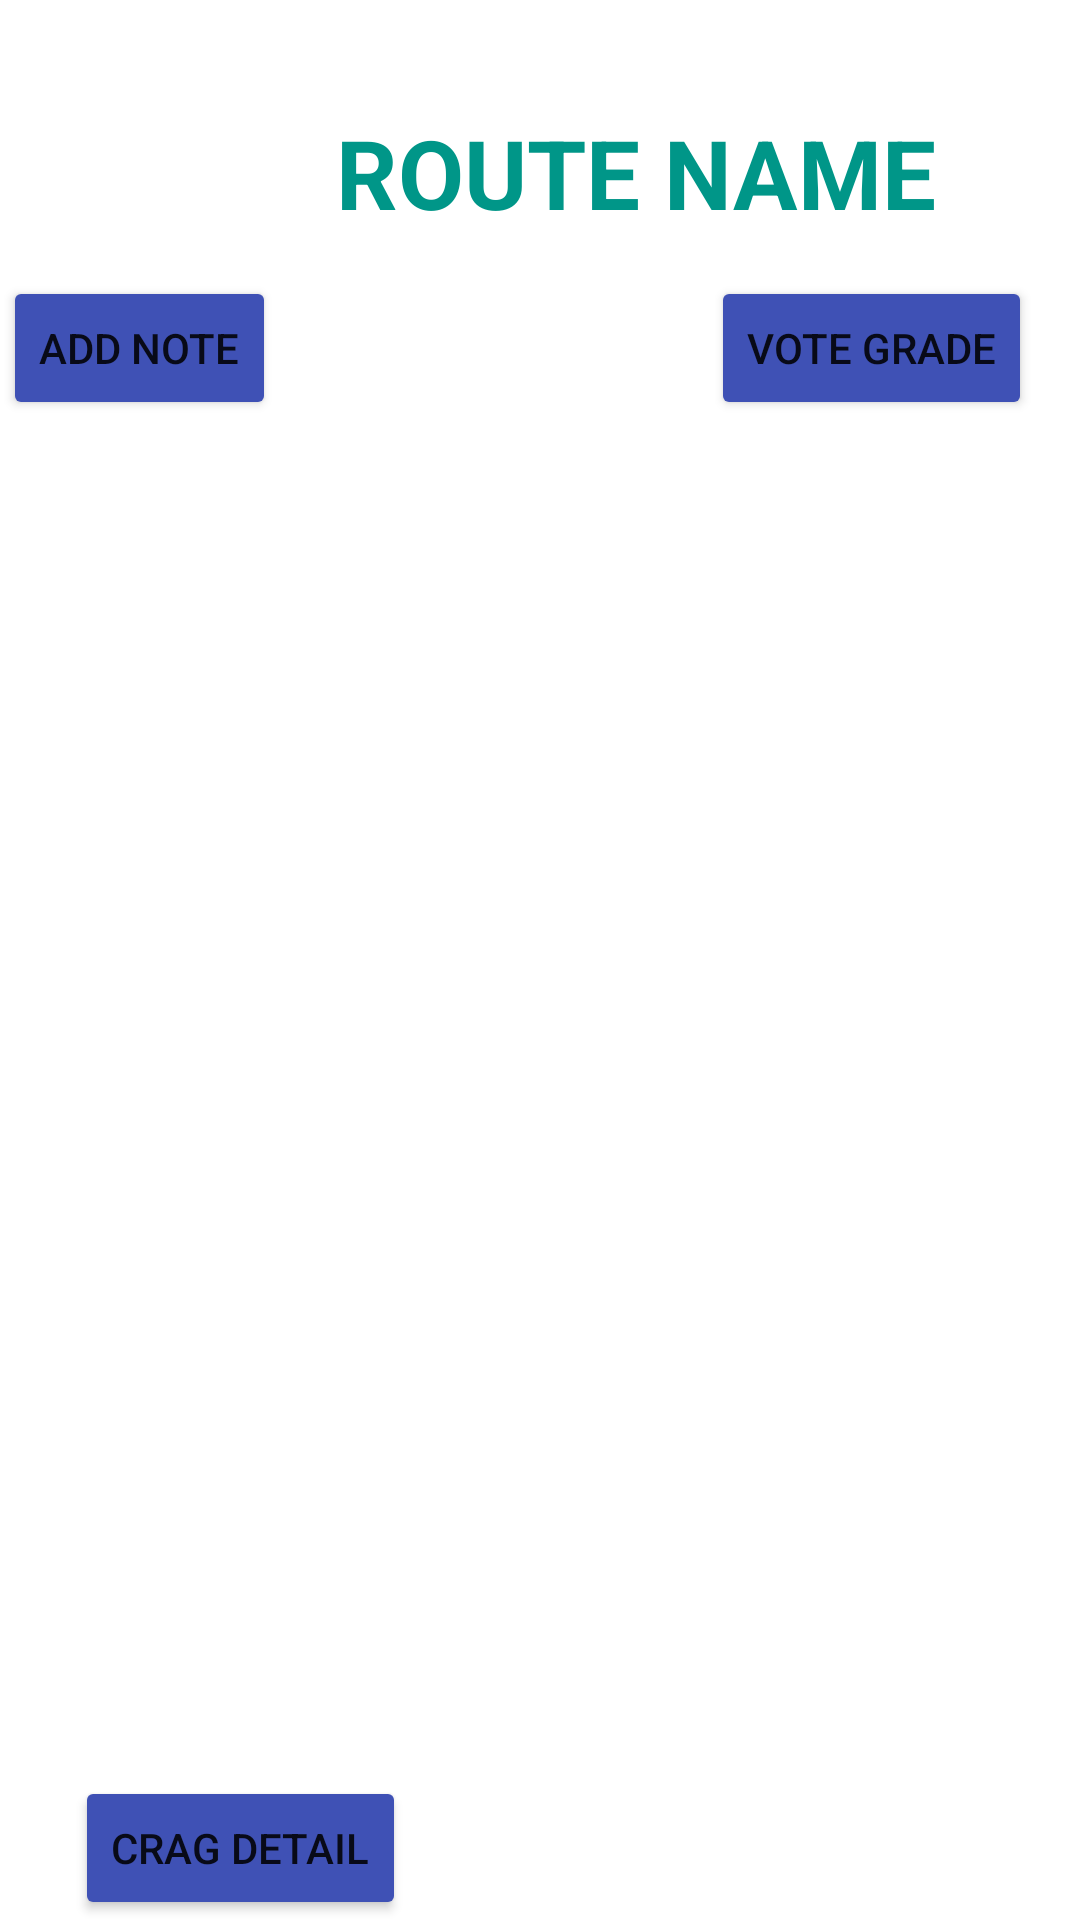

Layout XML and referenced resources for this Android screen:
<!-- AndroidManifest.xml: application theme Theme.TirocinioJustClimb -->
<!-- res/layout/activity_note_detail.xml -->
<?xml version="1.0" encoding="utf-8"?>
<androidx.constraintlayout.widget.ConstraintLayout xmlns:android="http://schemas.android.com/apk/res/android"
    xmlns:app="http://schemas.android.com/apk/res-auto"
    xmlns:tools="http://schemas.android.com/tools"
    android:layout_width="match_parent"
    android:layout_height="match_parent"
    tools:context=".note_detail">


    <TextView
        android:id="@+id/route_name"
        android:layout_width="wrap_content"
        android:layout_height="wrap_content"
        android:layout_marginStart="112dp"
        android:layout_marginTop="36dp"
        android:text="ROUTE NAME"
        android:textColor="#009688"
        android:textSize="32sp"
        android:textStyle="bold"
        app:layout_constraintStart_toStartOf="parent"
        app:layout_constraintTop_toTopOf="parent" />

    <Button
        android:id="@+id/detail_edit2"
        android:layout_width="wrap_content"
        android:layout_height="wrap_content"
        android:layout_marginTop="92dp"
        android:layout_marginEnd="268dp"
        android:text="@string/add_note"
        app:backgroundTint="#3F51B5"
        app:layout_constraintEnd_toEndOf="parent"
        app:layout_constraintTop_toTopOf="parent" />

    <Button
        android:id="@+id/edit_grade_button"
        android:layout_width="wrap_content"
        android:layout_height="wrap_content"
        android:layout_marginTop="92dp"
        android:layout_marginEnd="16dp"
        android:text="@string/edit_grade"
        app:backgroundTint="#3F51B5"
        app:layout_constraintEnd_toEndOf="parent"
        app:layout_constraintTop_toTopOf="parent" />

    <TableLayout
        android:id="@+id/list_of_notes"
        android:layout_width="383dp"
        android:layout_height="387dp"
        android:layout_marginTop="108dp"
        app:layout_constraintEnd_toEndOf="parent"
        app:layout_constraintHorizontal_bias="0.571"
        app:layout_constraintStart_toStartOf="parent"
        app:layout_constraintTop_toBottomOf="@+id/route_name">

    </TableLayout>

    <Button
        android:id="@+id/return_to_crag_detail"
        android:layout_width="wrap_content"
        android:layout_height="wrap_content"
        android:layout_marginStart="25dp"
        android:layout_marginTop="592dp"
        android:text="@string/returnToCrag_detail"
        app:backgroundTint="#3F51B5"
        app:layout_constraintStart_toStartOf="parent"
        app:layout_constraintTop_toTopOf="parent" />

</androidx.constraintlayout.widget.ConstraintLayout>
<!-- resources referenced by this layout -->
<resources>
  <string name="add_note">Add note</string>
  <string name="edit_grade">Vote Grade</string>
  <string name="returnToCrag_detail"> Crag Detail</string>
  <style name="Theme.TirocinioJustClimb" parent="Theme.MaterialComponents.DayNight.DarkActionBar">
          
          <item name="colorPrimary">@color/purple_500</item>
          <item name="colorPrimaryVariant">@color/purple_700</item>
          <item name="colorOnPrimary">@color/white</item>
          
          <item name="colorSecondary">@color/teal_200</item>
          <item name="colorSecondaryVariant">@color/teal_700</item>
          <item name="colorOnSecondary">@color/black</item>
          
          <item name="android:statusBarColor" tools:targetApi="l">?attr/colorPrimaryVariant</item>
          
      </style>
  <!-- not gathered from this repository: default colours our renderer supplied (Android Studio template values) -->
  <color name="purple_500">#FF6200EE</color>
  <color name="purple_700">#FF3700B3</color>
  <color name="teal_200">#FF03DAC5</color>
  <color name="teal_700">#FF018786</color>
  <color name="black">#FF000000</color>
  <color name="white">#FFFFFFFF</color>
</resources>
